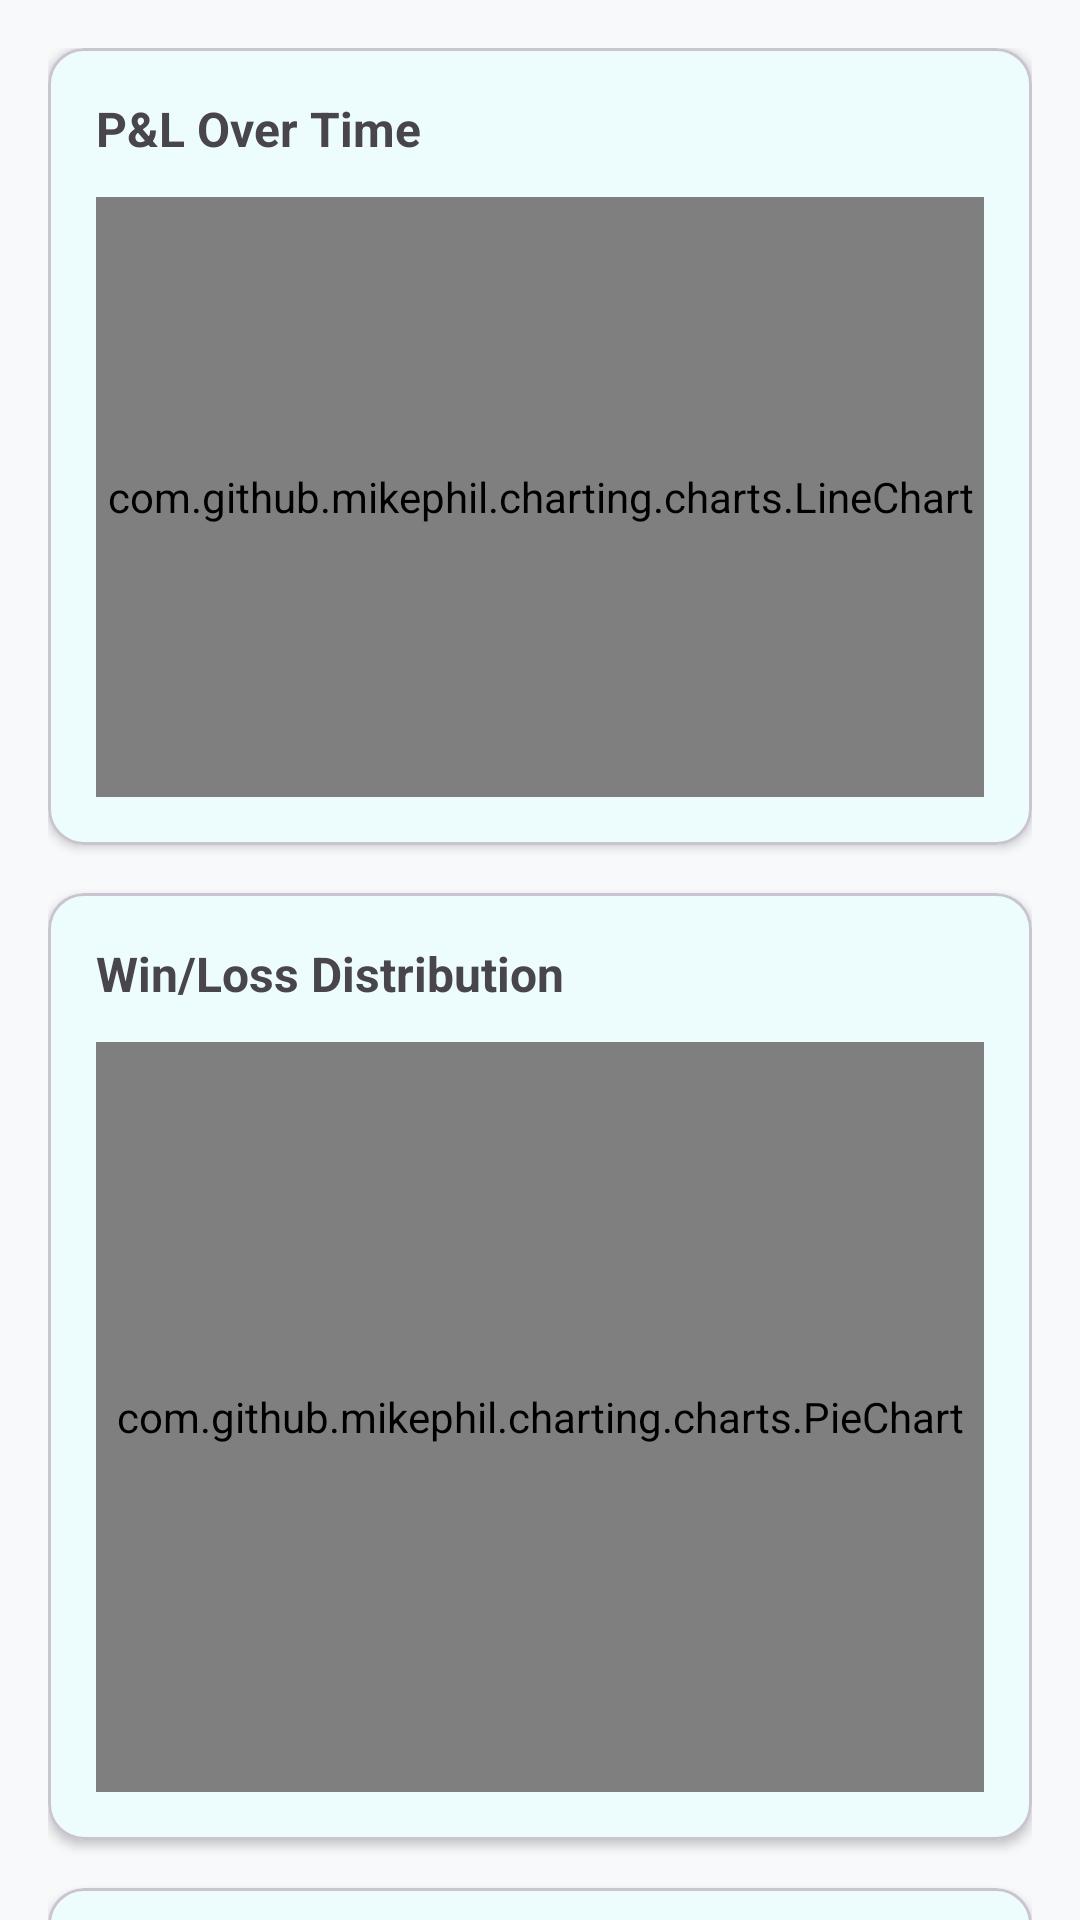

Here is an Android app screen rendered from its layout file. Give the layout XML and the strings, colors and styles it references.
<!-- AndroidManifest.xml: application theme Theme.TradeFlow -->
<!-- res/layout/fragment_analytics.xml -->
<?xml version="1.0" encoding="utf-8"?>
<androidx.core.widget.NestedScrollView 
    xmlns:android="http://schemas.android.com/apk/res/android"
    xmlns:app="http://schemas.android.com/apk/res-auto"
    android:layout_width="match_parent"
    android:layout_height="match_parent"
    android:fillViewport="true">

    <LinearLayout
        android:layout_width="match_parent"
        android:layout_height="wrap_content"
        android:orientation="vertical"
        android:padding="16dp">

        
        <com.google.android.material.card.MaterialCardView
            android:layout_width="match_parent"
            android:layout_height="wrap_content"
            android:layout_marginBottom="16dp"
            app:cardElevation="2dp"
            app:cardCornerRadius="12dp">

            <LinearLayout
                android:layout_width="match_parent"
                android:layout_height="wrap_content"
                android:orientation="vertical"
                android:padding="16dp">

                <TextView
                    android:layout_width="wrap_content"
                    android:layout_height="wrap_content"
                    android:text="@string/pnl_over_time"
                    android:textSize="16sp"
                    android:textStyle="bold"
                    android:layout_marginBottom="12dp" />

                <com.github.mikephil.charting.charts.LineChart
                    android:id="@+id/pnlLineChart"
                    android:layout_width="match_parent"
                    android:layout_height="200dp" />

            </LinearLayout>
        </com.google.android.material.card.MaterialCardView>

        
        <com.google.android.material.card.MaterialCardView
            android:layout_width="match_parent"
            android:layout_height="wrap_content"
            android:layout_marginBottom="16dp"
            app:cardElevation="2dp"
            app:cardCornerRadius="12dp">

            <LinearLayout
                android:layout_width="match_parent"
                android:layout_height="wrap_content"
                android:orientation="vertical"
                android:padding="16dp">

                <TextView
                    android:layout_width="wrap_content"
                    android:layout_height="wrap_content"
                    android:text="@string/win_loss_distribution"
                    android:textSize="16sp"
                    android:textStyle="bold"
                    android:layout_marginBottom="12dp" />

                <com.github.mikephil.charting.charts.PieChart
                    android:id="@+id/winLossPieChart"
                    android:layout_width="match_parent"
                    android:layout_height="250dp" />

            </LinearLayout>
        </com.google.android.material.card.MaterialCardView>

        
        <com.google.android.material.card.MaterialCardView
            android:layout_width="match_parent"
            android:layout_height="wrap_content"
            app:cardElevation="2dp"
            app:cardCornerRadius="12dp">

            <LinearLayout
                android:layout_width="match_parent"
                android:layout_height="wrap_content"
                android:orientation="vertical"
                android:padding="16dp">

                <TextView
                    android:layout_width="wrap_content"
                    android:layout_height="wrap_content"
                    android:text="@string/trade_distribution"
                    android:textSize="16sp"
                    android:textStyle="bold"
                    android:layout_marginBottom="12dp" />

                <com.github.mikephil.charting.charts.BarChart
                    android:id="@+id/distributionBarChart"
                    android:layout_width="match_parent"
                    android:layout_height="200dp" />

            </LinearLayout>
        </com.google.android.material.card.MaterialCardView>

    </LinearLayout>

</androidx.core.widget.NestedScrollView>
<!-- resources referenced by this layout -->
<resources>
  <string name="pnl_over_time">P&amp;L Over Time</string>
  <string name="trade_distribution">Trade Distribution</string>
  <string name="win_loss_distribution">Win/Loss Distribution</string>
  <style name="Theme.TradeFlow" parent="Theme.Material3.Light.NoActionBar">
          
          <item name="colorPrimary">@color/primary</item>
          <item name="colorPrimaryVariant">@color/primary_dark</item>
          <item name="colorOnPrimary">@color/white</item>
          
          
          <item name="colorSecondary">@color/accent</item>
          <item name="colorOnSecondary">@color/white</item>
          
          
          <item name="android:colorBackground">@color/background_light</item>
          <item name="colorSurface">@color/surface_light</item>
          <item name="colorOnSurface">@color/text_primary_light</item>
          
          
          <item name="android:statusBarColor">@color/primary</item>
          <item name="android:windowLightStatusBar">false</item>
          
          
          <item name="android:navigationBarColor">@color/white</item>
          <item name="android:windowLightNavigationBar" tools:targetApi="o_mr1">true</item>
      </style>
  <color name="primary">#00D7E0</color>
  <color name="primary_dark">#00A8B0</color>
  <color name="white">#FFFFFF</color>
  <color name="accent">#00F5FF</color>
  <color name="background_light">#F8F9FA</color>
  <color name="surface_light">#FFFFFF</color>
  <color name="text_primary_light">#0D1B2A</color>
</resources>
